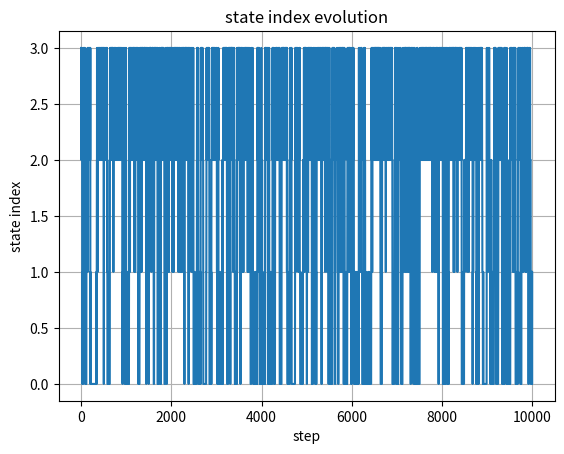

Write Python code to recreate this figure.

import numpy as np
import os

class MovingAverage:

    def __init__(self, mean, lims, coef=None, sigma=0, record_hist=False):
        if coef is None:
            coef = [0]
        self.lims = lims  # [min_spectral_efficiency, max_spectral_efficiency]
        self.mean = mean
        self.coef = coef  # coefficient AR
        self.sigma = sigma  # noise std AR
        self.eps_vec = self.sigma * np.random.randn(len(self.coef))
        self.hist = []
        self.val = None
        self.record_hist = record_hist


    def evolve(self):
        # moving-average process for spectral efficiency (SE)
        self.val = self.mean + np.dot(self.coef, self.eps_vec)
        # stay within limits
        self.val = min(max(self.val, self.lims[0]), self.lims[1])
        # update eps_vec
        self.eps_vec = np.r_[self.eps_vec[1:], self.sigma * np.random.randn()]
        # record values
        if self.record_hist:
            self.hist.append(self.val)
        return self.val



class MetropolisHastings:
    # generate Markov Chain given its stationary distribution
    # https://en.wikipedia.org/wiki/Metropolis%E2%80%93Hastings_algorithm
    def __init__(self, pi_stationary, states=None, transition=None):
        # pi: stationary distribution
        self.pi_stationary = pi_stationary
        self.n_states = len(pi_stationary)
        if states is None:
            self.states = np.arange(self.n_states)
        else:
            self.states = states
        self.state_idx = np.random.choice(np.arange(self.n_states), p=self.pi_stationary)
        self.state = self.states[self.state_idx]
        self.state_idx_hist = [self.state_idx]
        if transition is None:
            # tri-diagonal transition matrix
            eps = .3
            self.transition = np.diag(np.ones(self.n_states), 0) + np.diag(eps * np.ones(self.n_states-1), 1) + \
                              np.diag(eps * np.ones(self.n_states-1), -1)
            self.transition[0, 1] = 2 * eps
            self.transition[-1, -2] = 2 * eps
            self.transition = self.transition / self.transition.sum(axis=1).reshape(-1, 1)
        else:
            self.transition = transition

    def evolve(self):
        next_state_idx_tent = np.random.choice(np.arange(self.n_states), p=self.transition[self.state_idx, :])
        num = self.pi_stationary[next_state_idx_tent] * self.transition[next_state_idx_tent, self.state_idx]
        den = self.pi_stationary[self.state_idx] * self.transition[self.state_idx, next_state_idx_tent]
        acceptance_rate = num / den
        if np.random.rand() <= acceptance_rate:
            self.state_idx = next_state_idx_tent
            self.state = self.states[self.state_idx]
        self.state_idx_hist.append(self.state_idx)
        return self.state


def tridiagonal(size, off_diagonal_prob):
    transition_mat = np.diag(np.ones(size), 0) + np.diag(off_diagonal_prob * np.ones(size-1), 1) + \
                      np.diag(off_diagonal_prob * np.ones(size-1), -1)
    transition_mat[0, 1] = 2 * off_diagonal_prob
    transition_mat[-1, -2] = 2 * off_diagonal_prob
    transition_mat = transition_mat / transition_mat.sum(axis=1).reshape(-1, 1)
    return transition_mat


def geomean(vec):
    vec = np.array(vec)
    vec = vec[~np.isnan(vec)]
    return np.power(np.prod(vec), 1 / len(vec))


def cdf_fun(vec, clean=True):
    vec_isnotnan = ~np.isnan(vec)
    n_isnotnan = sum(vec_isnotnan)
    x = np.sort(np.array(vec)[vec_isnotnan])
    y = np.arange(1, n_isnotnan+1) / n_isnotnan
    if clean:
        ind = []
        x_unique = np.sort(np.unique(x))
        for x_ in x_unique:
            ind_tmp = np.where(x==x_)[0]
            if len(ind_tmp)==1:
                ind.append(ind_tmp[0])
            else:
                ind.extend([ind_tmp[0], ind_tmp[-1]])
        x, y = x[ind], y[ind]
    return x, y


def write_on_file(filename, pdcch_opt_type, seed, n_ues, n_cce, n_candidates_per_al, n_slots, is_full_buffer,
                  avg_n_bits_per_slot, n_re, td_scheduler, pdcch_correction_factor_per_al, off_diagonal_prob_al,
                  n_ue_per_al, n_alloc_re_per_al, avg_thpt_per_al, geomean_thpt, n_sched_ues_per_slot_avg,
                  interval_tx_per_al, load):

    if not bool(pdcch_correction_factor_per_al):  # is None or empty dictionary
        pdcch_correction_factor_per_al = {1: 1, 2: 1, 4: 1, 8: 1}
    if not (os.path.isfile(filename)):
        # create file and write colum names
        with open(filename, 'a+') as fid:
            str_ = ("pdcch_opt_type,"
                    "seed,"
                    "n_ues,"
                    "n_cce,"
                    "n_slots,"
                    "n_candidates_AL1,n_candidates_AL2,n_candidates_AL4,n_candidates_AL8,"
                    "is_full_buffer,"
                    "avg_n_bits_per_slot,"
                    "n_re,"
                    "off_diagonal_prob_al,"
                    "td_scheduler_type,td_scheduler_param,"
                    "n_ue_AL1,n_ue_AL2,n_ue_AL4,n_ue_AL8,"
                    "pdcch_correction_factor_AL1,pdcch_correction_factor_AL2,pdcch_correction_factor_AL4,"
                    "pdcch_correction_factor_AL8,"
                    "n_sched_ues_per_slot,"
                    "n_allocated_RE_AL1,n_allocated_RE_AL2,n_allocated_RE_AL4,n_allocated_RE_AL8,"
                    "load[%],"
                    "geomean_thpt,"
                    "thpt_AL1,thpt_AL2,thpt_AL4,thpt_AL8,"
                    "inter-tx_interval_AL1,inter-tx_interval_AL2,inter-tx_interval_AL4,inter-tx_interval_AL8")
            fid.write('%s\n' % str_)

    # write results
    with open(filename, 'a+') as fid:
        fid.write('%s,' % pdcch_opt_type)
        fid.write('%s,' % seed)
        fid.write('%s,' % n_ues)
        fid.write('%s,' % n_cce)
        fid.write('%s,' % n_slots)
        fid.write('%s,' % n_candidates_per_al.loc[1])
        fid.write('%s,' % n_candidates_per_al.loc[2])
        fid.write('%s,' % n_candidates_per_al.loc[4])
        fid.write('%s,' % n_candidates_per_al.loc[8])
        fid.write('%s,' % is_full_buffer)
        fid.write('%s,' % avg_n_bits_per_slot)
        fid.write('%s,' % n_re)
        fid.write('%s,' % off_diagonal_prob_al)
        if td_scheduler is None:
            fid.write('%s,' % 'None')
            fid.write('%s,' % 'None')
        else:
            fid.write('%s,' % td_scheduler['type'])
            if td_scheduler['type'] == 'sortPF_cutoff_cce':
                fid.write('%s,' % td_scheduler['portion_cce_cutoff'])
            elif td_scheduler['type'] == 'sortPF_cutoff_ues':
                fid.write('%s,' % td_scheduler['n_ues_cutoff'])
            elif td_scheduler['type'] == 'sortPF_cutoff_re':
                fid.write('%s,' % td_scheduler['portion_re_cutoff'])
        fid.write('%s,' % n_ue_per_al[1])
        fid.write('%s,' % n_ue_per_al[2])
        fid.write('%s,' % n_ue_per_al[4])
        fid.write('%s,' % n_ue_per_al[8])
        fid.write('%s,' % pdcch_correction_factor_per_al[1])
        fid.write('%s,' % pdcch_correction_factor_per_al[2])
        fid.write('%s,' % pdcch_correction_factor_per_al[4])
        fid.write('%s,' % pdcch_correction_factor_per_al[8])
        fid.write('%s,' % n_sched_ues_per_slot_avg)
        fid.write('%s,' % n_alloc_re_per_al[0])
        fid.write('%s,' % n_alloc_re_per_al[1])
        fid.write('%s,' % n_alloc_re_per_al[2])
        fid.write('%s,' % n_alloc_re_per_al[3])
        fid.write('%s,' % load)
        fid.write('%s,' % geomean_thpt)
        fid.write('%s,' % avg_thpt_per_al[0])
        fid.write('%s,' % avg_thpt_per_al[1])
        fid.write('%s,' % avg_thpt_per_al[2])
        fid.write('%s,' % avg_thpt_per_al[3])
        fid.write('%s,' % np.mean(interval_tx_per_al[1]))
        fid.write('%s,' % np.mean(interval_tx_per_al[2]))
        fid.write('%s,' % np.mean(interval_tx_per_al[4]))
        fid.write('%s\n' % np.mean(interval_tx_per_al[8]))

    return None


if __name__ == '__main__':

    import matplotlib.pyplot as plt

    pi = [.3, .1, .4, .2]
    mh = MetropolisHastings(pi_stationary=pi)
    for ii in range(10000):
        mh.evolve()
    pi_empirical = [np.sum(np.array(mh.state_idx_hist)==x)/len(mh.state_idx_hist) for x in range(len(pi))]
    print(f'target stationary distribution: {pi}')
    print(f'empirical stationary distribution: {pi_empirical}')
    plt.plot(mh.state_idx_hist)
    plt.title('state index evolution')
    plt.xlabel('step')
    plt.ylabel('state index')
    plt.grid()
    plt.show()
